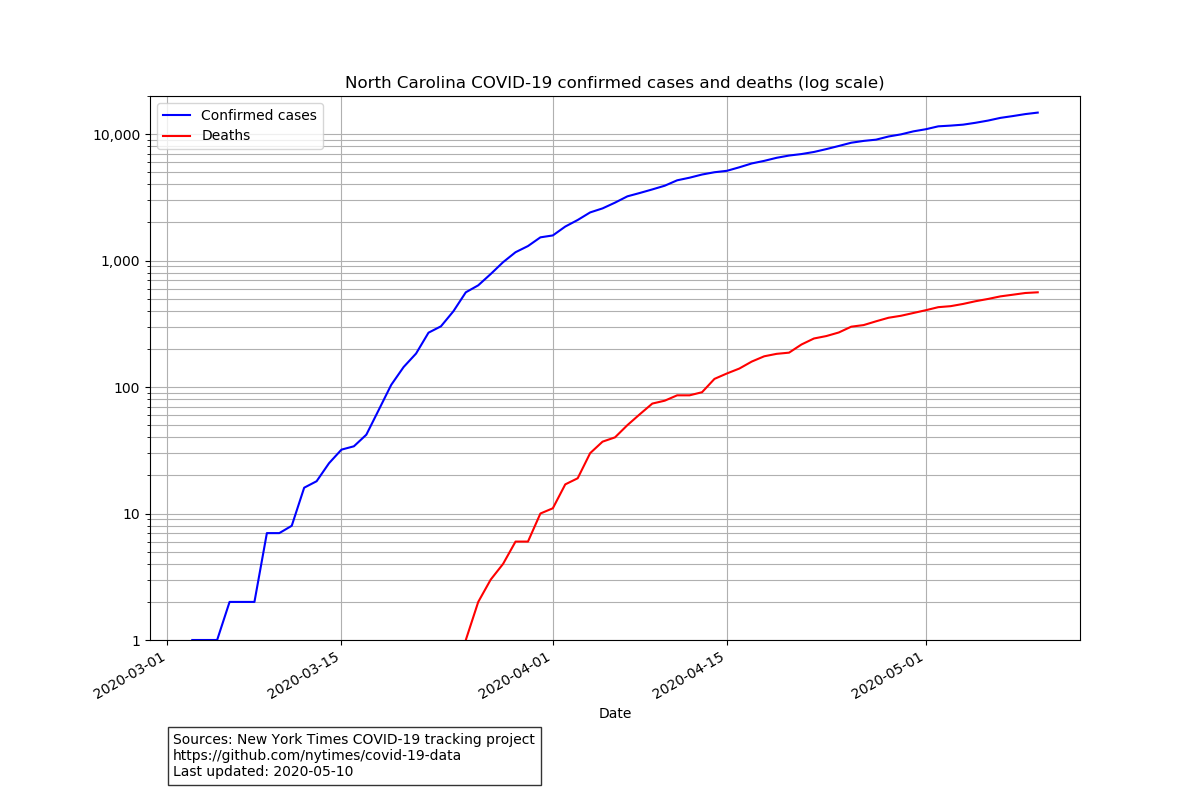

Data behind this chart, as committed beside it:
date, cases, deaths
2020-03-03, 1, 0
2020-03-04, 1, 0
2020-03-05, 1, 0
2020-03-06, 2, 0
2020-03-07, 2, 0
2020-03-08, 2, 0
2020-03-09, 7, 0
2020-03-10, 7, 0
2020-03-11, 8, 0
2020-03-12, 16, 0
2020-03-13, 18, 0
2020-03-14, 25, 0
2020-03-15, 32, 0
2020-03-16, 34, 0
2020-03-17, 42, 0
2020-03-18, 66, 0
2020-03-19, 104, 0
2020-03-20, 144, 0
2020-03-21, 184, 0
2020-03-22, 269, 0
2020-03-23, 302, 0
2020-03-24, 397, 0
2020-03-25, 561, 1
2020-03-26, 637, 2
2020-03-27, 782, 3
2020-03-28, 971, 4
2020-03-29, 1164, 6
2020-03-30, 1302, 6
2020-03-31, 1526, 10
2020-04-01, 1580, 11
2020-04-02, 1857, 17
2020-04-03, 2093, 19
2020-04-04, 2402, 30
2020-04-05, 2585, 37
2020-04-06, 2870, 40
2020-04-07, 3220, 50
2020-04-08, 3423, 61
2020-04-09, 3651, 74
2020-04-10, 3906, 78
2020-04-11, 4310, 86
2020-04-12, 4520, 86
2020-04-13, 4788, 91
2020-04-14, 4992, 116
2020-04-15, 5123, 128
2020-04-16, 5463, 140
2020-04-17, 5859, 159
2020-04-18, 6140, 175
2020-04-19, 6493, 183
2020-04-20, 6764, 187
2020-04-21, 6951, 217
2020-04-22, 7220, 242
2020-04-23, 7608, 253
2020-04-24, 8052, 270
2020-04-25, 8542, 300
2020-04-26, 8830, 309
2020-04-27, 9035, 331
2020-04-28, 9568, 353
2020-04-29, 9947, 366
2020-04-30, 10507, 385
2020-05-01, 10922, 405
... 9 more rows
